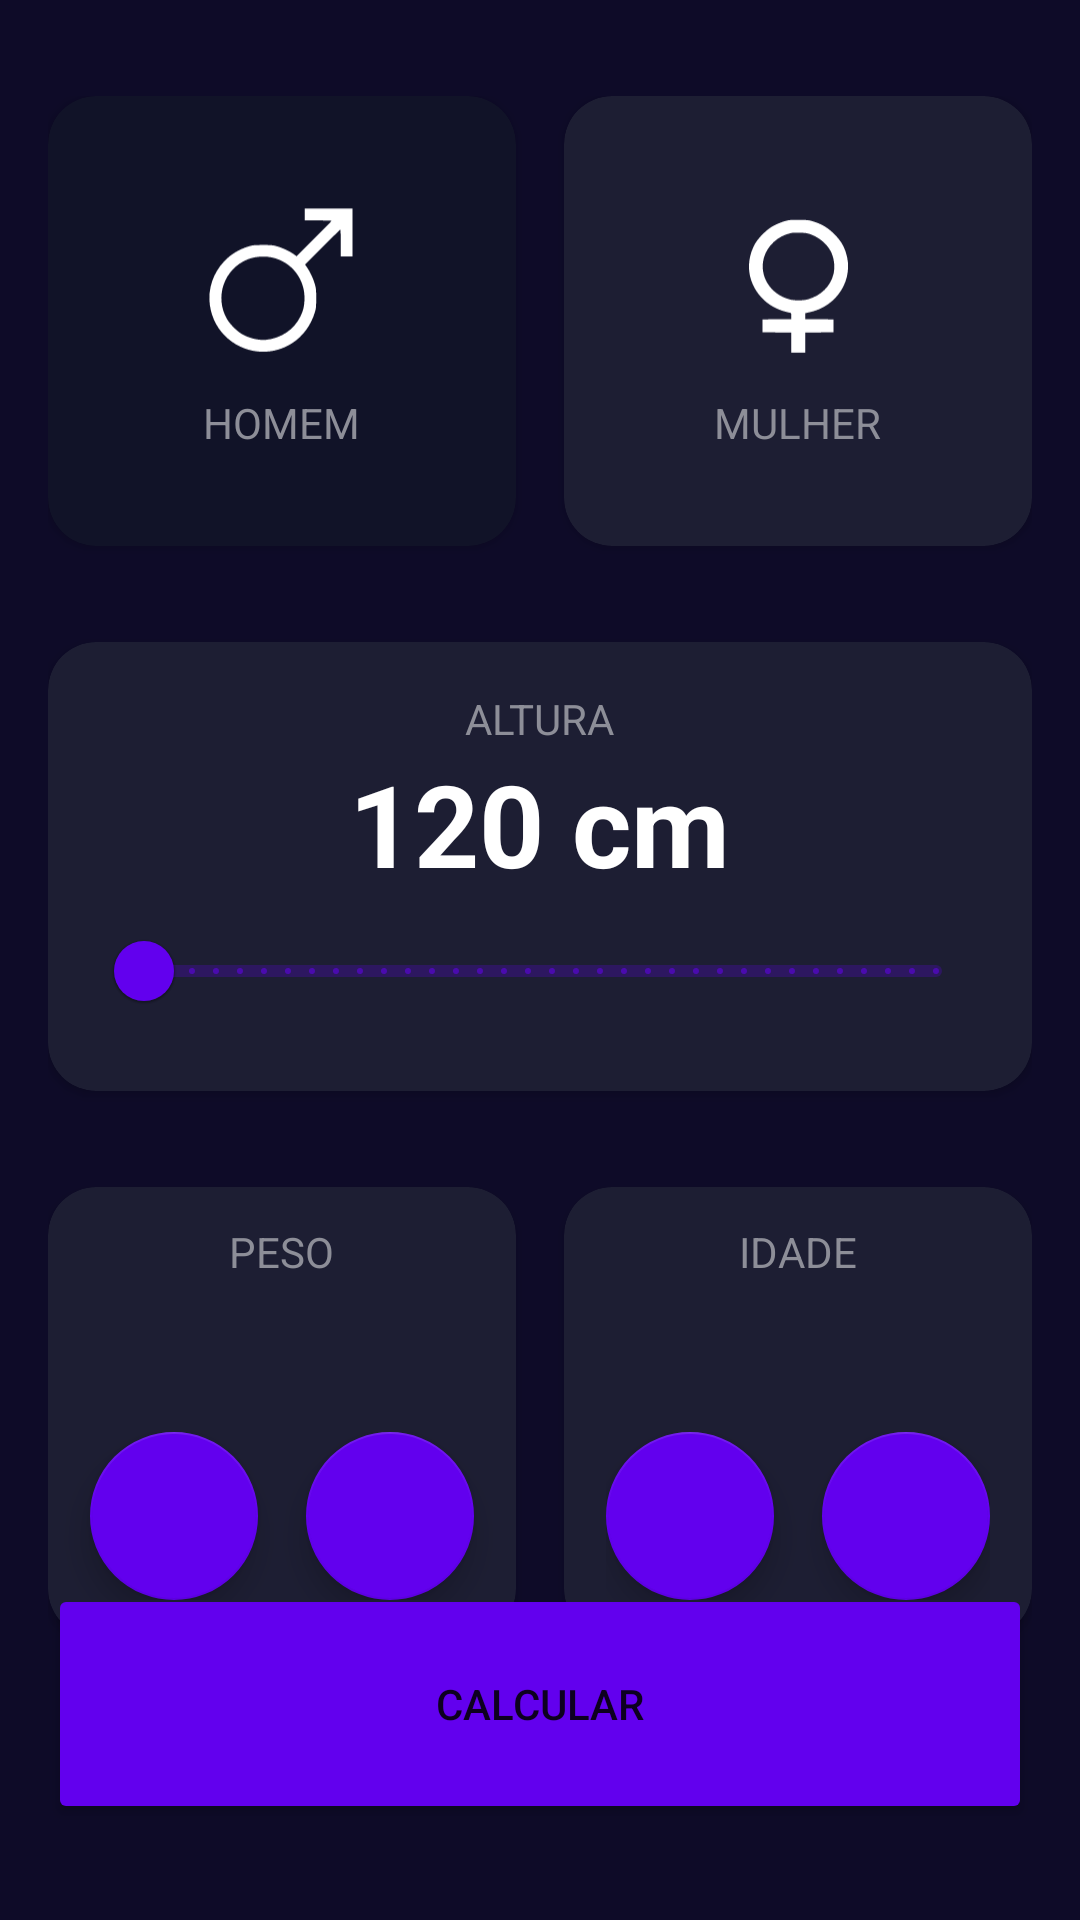

Android layout source for this screen:
<!-- AndroidManifest.xml: application theme Theme.Error2Imc -->
<!-- res/layout/activity_main.xml -->
<?xml version="1.0" encoding="utf-8"?>
<androidx.constraintlayout.widget.ConstraintLayout xmlns:android="http://schemas.android.com/apk/res/android"
    xmlns:app="http://schemas.android.com/apk/res-auto"
    xmlns:tools="http://schemas.android.com/tools"
    android:layout_width="match_parent"
    android:layout_height="match_parent"
    android:paddingHorizontal="16dp"
    android:paddingVertical="32dp"
    android:background="@color/background_app"
    tools:context=".ImcCalculatorActivity">


    <androidx.cardview.widget.CardView
        android:id="@+id/viewMale"
        android:layout_width="0dp"
        android:layout_height="150dp"
        android:layout_marginEnd="16dp"
        app:cardBackgroundColor="@color/background_component_selected"
        app:cardCornerRadius="16dp"
        app:layout_constraintEnd_toStartOf="@+id/viewFemale"
        app:layout_constraintStart_toStartOf="parent"
        app:layout_constraintTop_toTopOf="parent">

        <androidx.appcompat.widget.LinearLayoutCompat
            android:layout_width="match_parent"
            android:layout_height="match_parent"
            android:orientation="vertical"
            android:gravity="center">

            <ImageView
                android:layout_width="60dp"
                android:layout_height="60dp"
                android:layout_marginBottom="8dp"
                android:src="@drawable/ic_male"
                app:tint="@color/white"/>

            <TextView
                android:layout_width="wrap_content"
                android:layout_height="wrap_content"
                android:text="@string/male"
                android:textAllCaps="true"
                android:textColor="@color/title_text"/>

        </androidx.appcompat.widget.LinearLayoutCompat>

    </androidx.cardview.widget.CardView>

    <androidx.cardview.widget.CardView
        android:id="@+id/viewFemale"
        android:layout_width="0dp"
        android:layout_height="150dp"
        app:cardBackgroundColor="@color/background_component"
        app:cardCornerRadius="16dp"
        app:layout_constraintEnd_toEndOf="parent"
        app:layout_constraintStart_toEndOf="@+id/viewMale"
        app:layout_constraintTop_toTopOf="parent">

        <androidx.appcompat.widget.LinearLayoutCompat
            android:layout_width="match_parent"
            android:layout_height="match_parent"
            android:orientation="vertical"
            android:gravity="center">

            <ImageView
                android:layout_width="60dp"
                android:layout_height="60dp"
                android:src="@drawable/ic_female"
                app:tint="@color/white"/>

            <TextView
                android:layout_width="wrap_content"
                android:layout_height="wrap_content"
                android:text="@string/female"
                android:textAllCaps="true"
                android:layout_marginTop="8dp"
                android:textColor="@color/title_text"/>

        </androidx.appcompat.widget.LinearLayoutCompat>

    </androidx.cardview.widget.CardView>

    <androidx.cardview.widget.CardView
        android:layout_width="0dp"
        android:id="@+id/viewHeight"
        android:layout_height="wrap_content"
        app:layout_constraintStart_toStartOf="parent"
        android:layout_marginTop="32dp"
        app:cardCornerRadius="16dp"
        app:cardBackgroundColor="@color/background_component"
        app:layout_constraintTop_toBottomOf="@+id/viewMale"
        app:layout_constraintEnd_toEndOf="parent">

        <androidx.appcompat.widget.LinearLayoutCompat
            android:layout_width="match_parent"
            android:layout_height="wrap_content"
            android:layout_margin="16dp"
            android:orientation="vertical"
            android:gravity="center">

            <TextView
                android:layout_width="wrap_content"
                android:layout_height="wrap_content"
                android:text="@string/height"
                android:textAllCaps="true"
                android:textColor="@color/title_text"/>

            <TextView
                android:id="@+id/tvHeight"
                android:layout_width="wrap_content"
                android:layout_height="wrap_content"
                android:text="120 cm"
                android:textSize="38sp"
                android:textStyle="bold"
                android:textColor="@color/white"/>

            <com.google.android.material.slider.RangeSlider
                android:id="@+id/rsHeight"
                android:layout_width="match_parent"
                android:layout_height="wrap_content"
                app:tint="@color/background_ic"
                android:stepSize="1"
                android:valueFrom="120"
                android:valueTo="200"/>

        </androidx.appcompat.widget.LinearLayoutCompat>

    </androidx.cardview.widget.CardView>

    <androidx.cardview.widget.CardView
        android:id="@+id/viewWeight"
        android:layout_width="0dp"
        app:cardBackgroundColor="@color/background_component"
        app:cardCornerRadius="16dp"
        android:layout_marginTop="32dp"
        android:layout_marginEnd="16dp"
        app:layout_constraintTop_toBottomOf="@+id/viewHeight"
        app:layout_constraintStart_toStartOf="parent"
        app:layout_constraintEnd_toStartOf="@+id/viewAge"
        android:layout_height="150dp">

        <LinearLayout
            android:layout_width="match_parent"
            android:layout_height="match_parent"
            android:gravity="center"
            android:orientation="vertical">

            <TextView
                android:layout_width="wrap_content"
                android:layout_height="wrap_content"
                android:text="@string/weight"
                android:textAllCaps="true"
                android:textColor="@color/title_text"/>

            <TextView
                android:id="@+id/tvWeight"
                android:layout_width="wrap_content"
                android:layout_height="wrap_content"
                tools:text="60"
                android:textSize="38sp"
                android:textStyle="bold"
                android:textColor="@color/white"/>

            <androidx.appcompat.widget.LinearLayoutCompat
                android:layout_width="match_parent"
                android:layout_height="wrap_content"
                android:gravity="center"
                android:orientation="horizontal">

                <com.google.android.material.floatingactionbutton.FloatingActionButton
                    android:id="@+id/btnSubtractWeight"
                    android:layout_width="wrap_content"

                    android:layout_height="wrap_content"
                    app:tint="@color/white"
                    app:backgroundTint="@color/background_ic"
                    android:layout_marginEnd="16dp"/>

                <com.google.android.material.floatingactionbutton.FloatingActionButton
                    android:id="@+id/btnPlusWeight"
                    android:layout_width="wrap_content"

                    android:layout_height="wrap_content"
                    app:tint="@color/white"
                    app:backgroundTint="@color/background_ic"/>

            </androidx.appcompat.widget.LinearLayoutCompat>

        </LinearLayout>

    </androidx.cardview.widget.CardView>

    <androidx.cardview.widget.CardView
        android:id="@+id/viewAge"
        android:layout_width="0dp"
        app:cardBackgroundColor="@color/background_component"
        app:cardCornerRadius="16dp"
        android:layout_marginTop="32dp"
        app:layout_constraintEnd_toEndOf="parent"
        app:layout_constraintStart_toEndOf="@+id/viewWeight"
        app:layout_constraintTop_toBottomOf="@+id/viewHeight"
        android:layout_height="150dp">

        <androidx.appcompat.widget.LinearLayoutCompat
            android:layout_width="match_parent"
            android:layout_height="match_parent"
            android:orientation="vertical"
            android:gravity="center">

            <TextView
                android:layout_width="wrap_content"
                android:layout_height="wrap_content"
                android:text="@string/age"
                android:textAllCaps="true"
                android:textColor="@color/title_text"/>

            <TextView
                android:id="@+id/tvAge"
                android:layout_width="wrap_content"
                android:layout_height="wrap_content"
                android:textSize="38sp"
                android:textStyle="bold"
                android:textColor="@color/white"
                tools:text="30"/>

            <androidx.appcompat.widget.LinearLayoutCompat
                android:layout_width="wrap_content"
                android:layout_height="wrap_content"
                android:orientation="horizontal"
                android:gravity="center">

                <com.google.android.material.floatingactionbutton.FloatingActionButton
                    android:id="@+id/btnSubtractAge"
                    android:layout_width="wrap_content"

                    android:layout_height="wrap_content"
                    app:tint="@color/white"
                    app:backgroundTint="@color/background_ic"
                    android:layout_marginEnd="16dp"/>

                <com.google.android.material.floatingactionbutton.FloatingActionButton
                    android:id="@+id/btnPlusAge"
                    android:layout_width="wrap_content"

                    android:layout_height="wrap_content"
                    app:tint="@color/white"
                    app:backgroundTint="@color/background_ic"/>

            </androidx.appcompat.widget.LinearLayoutCompat>

        </androidx.appcompat.widget.LinearLayoutCompat>

    </androidx.cardview.widget.CardView>

    <Button
        android:id="@+id/btnCalculate"
        android:layout_width="0dp"
        android:layout_height="80dp"
        app:layout_constraintStart_toStartOf="parent"
        app:layout_constraintEnd_toEndOf="parent"
        app:layout_constraintBottom_toBottomOf="parent"
        android:text="@string/calculate"
        android:backgroundTint="@color/background_ic"/>

</androidx.constraintlayout.widget.ConstraintLayout>
<!-- resources referenced by this layout -->
<resources>
  <color name="background_app">#0E0B28</color>
  <color name="background_component">#1D1E33</color>
  <color name="background_component_selected">#FF111328</color>
  <color name="background_ic">#FF6200EE</color>
  <color name="title_text">#FF8D8E98</color>
  <color name="white">#FFFFFFFF</color>
  <!-- drawable ic_female (drawable) -->
  <vector xmlns:android="http://schemas.android.com/apk/res/android"
      android:width="322dp"
      android:height="304dp"
      android:viewportWidth="322"
      android:viewportHeight="304">
    <path
        android:pathData="M142.5,45.4c-9.1,2.1 -18.5,5.8 -27.2,10.7 -10.5,5.9 -25.2,20.6 -31,30.9 -19.4,34.6 -12.7,75 17,101.9 11.8,10.7 27.2,18.1 45,21.6 2.5,0.5 2.7,0.8 2.7,6l0,5.5 -25.7,0.2 -25.8,0.3 0,11.5 0,11.5 25.8,0.3 25.7,0.2 0,18 0,18 12.5,-0 12.5,-0 0,-18 0,-18 25.3,-0.2 25.2,-0.3 0,-11.5 0,-11.5 -25.2,-0.3 -25.3,-0.2 0,-5.4 0,-5.3 6.2,-1.3c51.3,-10.1 82.1,-60.3 66.2,-107.9 -4.2,-12.6 -9.9,-21.5 -20.4,-32.1 -11.1,-11.1 -21.1,-17.3 -36,-22.2 -8.8,-2.9 -10.7,-3.1 -25.5,-3.4 -11.1,-0.3 -17.8,0.1 -22,1zM184,70.5c14.6,5.4 27.7,16.2 34.8,28.8 6.8,12.1 9,28.8 5.6,42.6 -5.3,21.3 -22.4,38.1 -45.4,44.6 -8.9,2.6 -25.1,2.6 -34,-0 -34.3,-9.7 -53.9,-42.2 -45,-74.3 6,-21.6 25.3,-39.2 48.5,-44.2 2.2,-0.5 9.4,-0.8 16,-0.6 10.1,0.3 13.2,0.8 19.5,3.1z"
        android:fillColor="#000000"
        android:strokeColor="#00000000"/>
  </vector>
  <!-- drawable ic_male (drawable) -->
  <vector xmlns:android="http://schemas.android.com/apk/res/android"
      android:width="334dp"
      android:height="333dp"
      android:viewportWidth="334"
      android:viewportHeight="333">
    <path
        android:pathData="M209,45l0,11 25,-0c13.8,-0 25,0.3 25,0.8 0,0.4 -14.6,15.3 -32.4,33.1l-32.5,32.5 -6,-4.3c-8.1,-5.7 -20.7,-11.4 -31.1,-14.3 -7.4,-2 -10.7,-2.3 -26,-2.2 -16,-0 -18.2,0.3 -26.3,2.7 -17.8,5.5 -32.3,14.3 -44.8,27.4 -20.7,21.7 -30.6,51.4 -26.9,80.3 9.4,73.4 91.2,111.5 153.2,71.5 19.4,-12.6 34.3,-32.8 41.5,-56.2 2.5,-8.1 2.7,-10.2 2.7,-26.3 0.1,-15.3 -0.2,-18.6 -2.2,-26 -2.8,-10.2 -8.4,-22.5 -14.2,-31l-4.2,-6.2 32.3,-32.4c17.8,-17.8 32.7,-32.4 33.1,-32.4 0.5,-0 0.8,11.2 0.8,25l0,25 11,-0 11,-0 0,-44.5 0,-44.5 -44.5,-0 -44.5,-0 0,11zM147.8,124.6c37.2,7.7 62.8,41 60.9,79.3 -0.6,12.5 -2.4,19.8 -7.7,30.6 -11.6,23.9 -35.4,40.1 -63.5,43 -13.3,1.4 -31.9,-3.1 -45,-10.7 -9,-5.3 -22,-18.3 -27.3,-27.3 -24,-40.9 -6.1,-93.4 37.9,-111.2 13.2,-5.3 30.1,-6.7 44.7,-3.7z"
        android:fillColor="#000000"
        android:strokeColor="#00000000"/>
  </vector>
  <string name="age">Idade</string>
  <string name="calculate">Calcular</string>
  <string name="female">Mulher</string>
  <string name="height">Altura</string>
  <string name="male">Homem</string>
  <string name="weight">Peso</string>
  <style name="Theme.Error2Imc" parent="Theme.MaterialComponents.DayNight.DarkActionBar">
          
          <item name="colorPrimary">@color/purple_500</item>
          <item name="colorPrimaryVariant">@color/purple_700</item>
          <item name="colorOnPrimary">@color/white</item>
          
          <item name="colorSecondary">@color/teal_200</item>
          <item name="colorSecondaryVariant">@color/teal_700</item>
          <item name="colorOnSecondary">@color/black</item>
          
          <item name="android:statusBarColor">?attr/colorPrimaryVariant</item>
          
      </style>
  <color name="purple_500">#FF6200EE</color>
  <color name="purple_700">#FF3700B3</color>
  <color name="teal_200">#FF03DAC5</color>
  <color name="teal_700">#FF018786</color>
  <color name="black">#FF000000</color>
</resources>
